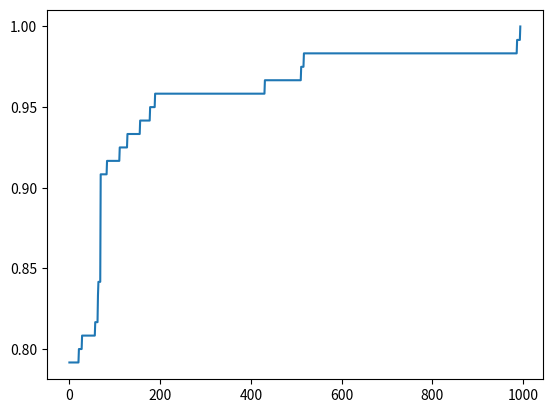

The script that saved this image:
import random
import matplotlib.pyplot as plt

def calFitness(array):
    size = len(array)
    allCount = 0

    count = 0
    for i in range(size):
        for j in range(i + 1, size):
            if array[j] > array[i]:
                count += 1
            allCount += 1

    fitneess = count / allCount
    return fitneess

# swap random two item in the list
def randomSwap(array):
    index1 = random.randint(0, len(array) - 1)
    index2 = random.randint(0, len(array) - 1)

    while(index1 == index2):
        index2 = random.randint(0, len(array) - 1)

    tmp = array[index1]
    array[index1] = array[index2]
    array[index2] = tmp

    return array

class chromosome:
    array = []
    fitneess = 0

    def __init__(self, _array):
        self.array = _array
        self.fitneess = calFitness(_array)

def crossOver(chromosome1, chromosome2):
    parent1 = chromosome1.array
    parent2 = chromosome2.array
    child = [None] * len(parent1)

    index1 = random.randint(0, len(parent1) - 1)
    index2 = random.randint(0, len(parent1) - 1)

    while (index1 == index2):
        index2 = random.randint(0, len(parent1) - 1)

    tmp = index1
    index1 = min(index1, index2)
    index2 = max(tmp, index2)

    # print(index1, index2)
    # copy one part of the array directly
    for i in range(index1, index2 + 1):
        child[i] = parent1[i]

    # fill in the missing part from parent2
    count = 0
    if count == index1:
        count = index2 + 1

    for i in range(len(parent2)):
        if parent2[i] not in child:
            child[count] = parent2[i]
            count += 1
            if count == index1:
                count = index2 + 1

    return child

def GAsorting(arr):
    fitnessTrend = []
    geneticPool = []

    # generate two parents
    geneticPool.append(chromosome(arr))
    geneticPool.append(chromosome(randomSwap(geneticPool[0].array.copy())))

    isDone = False
    iterateTimes = 0
    # loop here
    while(not isDone):
        fitnessSum = 0
        for i in geneticPool:
            fitnessSum += i.fitneess

        # 1. selection
        isSelected = False
        parent1Idx = -1
        parent2Idx = -1

        while(not isSelected):
            parent1Fit = random.random() * fitnessSum
            parent2Fit = random.random() * fitnessSum
            #print(parent1Fit, parent2Fit)

            parent1Idx = -1
            parent2Idx = -1
            tmpFitnessSum = 0
            for i in range(len(geneticPool)):
                tmpFitnessSum += geneticPool[i].fitneess
                if(parent1Fit <= tmpFitnessSum and parent1Idx == -1):
                    parent1Idx = i
                if(parent2Fit <= tmpFitnessSum and parent2Idx == -1):
                    parent2Idx = i

            if (parent1Idx != parent2Idx):
                isSelected = True

        # 2. crossOver
        child = crossOver(geneticPool[0], geneticPool[1])
        geneticPool.append(chromosome(child))

        # 3. mutate
        mutatepro = random.random()
        if(mutatepro < 0.3):
            mutateIdx = random.randint(0, len(geneticPool) - 1)
            mutateArr = geneticPool[mutateIdx].array.copy()
            randomSwap(mutateArr)
            geneticPool.append(chromosome(mutateArr))

        # 4. check whether sorted and size of genetic pool
        maxFitness = -1.0
        maxIdx = -1
        minFitness = +2.0
        minIdx = -1

        for i in range(len(geneticPool)):
            if geneticPool[i].fitneess > maxFitness:
                maxFitness = geneticPool[i].fitneess
                maxIdx = i
            if geneticPool[i].fitneess < minFitness:
                minFitness = geneticPool[i].fitneess
                minIdx = i

        if maxFitness == 1:
            print("Total take ", iterateTimes, " times: ", geneticPool[maxIdx].array)
            isDone = True
        else:
            print("#", iterateTimes, ": ", geneticPool[maxIdx].array)
            while(len(geneticPool) > 5):
                geneticPool.pop(minIdx)
                minFitness = +2.0
                for i in range(len(geneticPool)):
                    if geneticPool[i].fitneess < minFitness:
                        minFitness = geneticPool[i].fitneess
                        minIdx = i

        iterateTimes += 1
        fitnessTrend.append(maxFitness)

    plt.plot(fitnessTrend)
    plt.show()
    return iterateTimes


a = [6, 4, 5, 8, 2, 0, 3, 1, 7, 9, 16, 12, 13, 100, 28, 40]

GAsorting(a)

# sumIterateTimes = 0
# for i in range(100):
#     sumIterateTimes += GAsorting(a)
#
# print("Average Times: ", sumIterateTimes / 100)